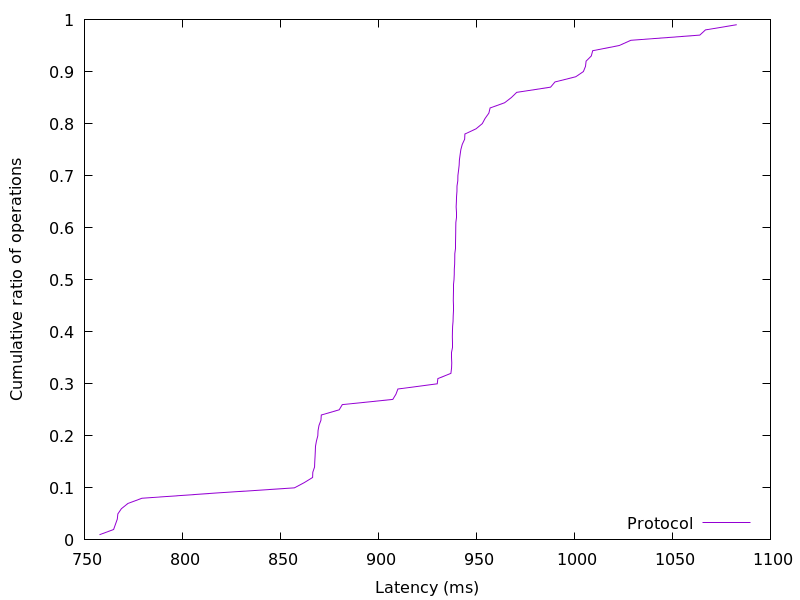

Data behind this chart, as committed beside it:
757.68448, 0.01
764.9, 0.02
765.8, 0.03
766.8, 0.04
767.1, 0.05
768.9, 0.06
772.2, 0.07
779.3, 0.08
816.8, 0.09
857.1, 0.1
862.1, 0.11
866.4, 0.12
866.5, 0.13
867.4, 0.14
867.5, 0.15
867.7, 0.16
867.8, 0.17
867.9, 0.18
868.4, 0.19
869.1, 0.2
869.2, 0.21
869.7, 0.22
870.7, 0.23
870.8, 0.24
880, 0.25
881.6, 0.26
907.3, 0.27
908.9, 0.28
909.9, 0.29
930, 0.3
930.3, 0.31
937, 0.32
937.3, 0.33
937.4, 0.34
937.4, 0.35
937.4, 0.36
937.6, 0.37
937.6, 0.38
937.7, 0.39
937.8, 0.4
937.8, 0.41
938.1, 0.42
938.1, 0.43
938.2, 0.44
938.2, 0.45
938.2, 0.46
938.3, 0.47
938.5, 0.48
938.5, 0.49
938.6, 0.5
938.7, 0.51
938.7, 0.52
938.9, 0.53
938.9, 0.54
938.9, 0.55
939.2, 0.56
939.2, 0.57
939.4, 0.58
939.4, 0.59
939.4, 0.6
939.5, 0.61
... 38 more rows
